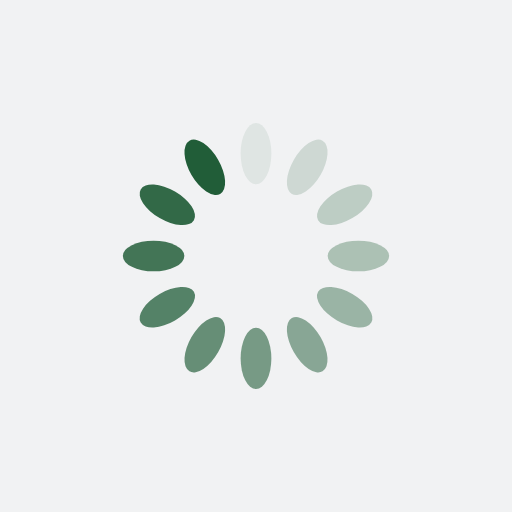
t = 0.00 s
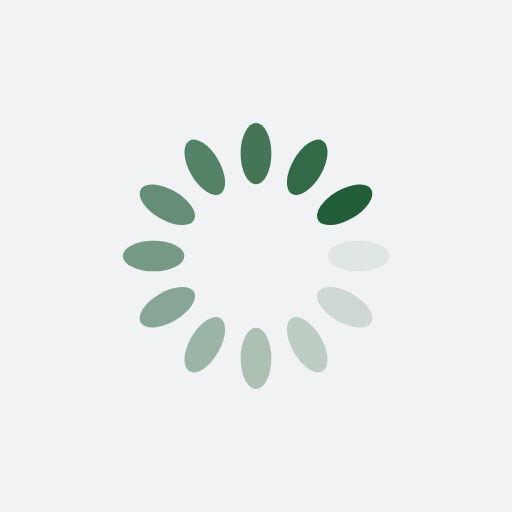
t = 0.25 s
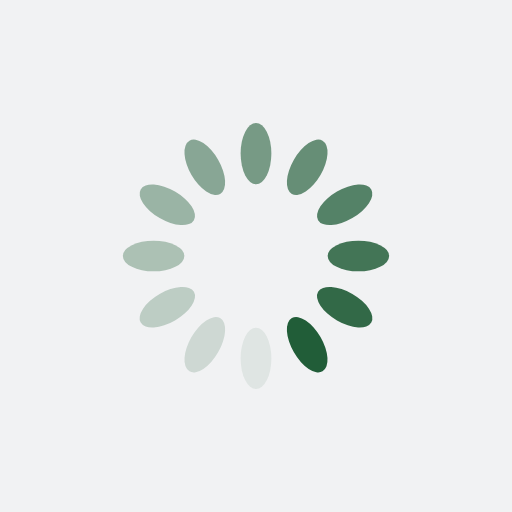
t = 0.50 s
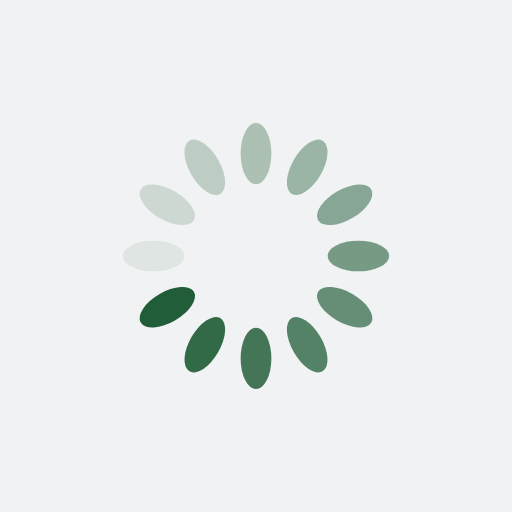
t = 0.75 s

The animated SVG that drew these frames (rendered in a browser with its animation timeline set to each time). Animation: 12 SMIL elements (animate=12); one cycle of 1.00 s, repeats indefinitely.

<?xml version="1.0" encoding="utf-8"?>
<svg xmlns="http://www.w3.org/2000/svg" xmlns:xlink="http://www.w3.org/1999/xlink" style="margin: auto; background: rgb(241, 242, 243); display: block; shape-rendering: auto;" width="200px" height="200px" viewBox="0 0 100 100" preserveAspectRatio="xMidYMid">
<g transform="rotate(0 50 50)">
  <rect x="47" y="24" rx="3" ry="6" width="6" height="12" fill="#215d38">
    <animate attributeName="opacity" values="1;0" keyTimes="0;1" dur="1s" begin="-0.9166666666666666s" repeatCount="indefinite"></animate>
  </rect>
</g><g transform="rotate(30 50 50)">
  <rect x="47" y="24" rx="3" ry="6" width="6" height="12" fill="#215d38">
    <animate attributeName="opacity" values="1;0" keyTimes="0;1" dur="1s" begin="-0.8333333333333334s" repeatCount="indefinite"></animate>
  </rect>
</g><g transform="rotate(60 50 50)">
  <rect x="47" y="24" rx="3" ry="6" width="6" height="12" fill="#215d38">
    <animate attributeName="opacity" values="1;0" keyTimes="0;1" dur="1s" begin="-0.75s" repeatCount="indefinite"></animate>
  </rect>
</g><g transform="rotate(90 50 50)">
  <rect x="47" y="24" rx="3" ry="6" width="6" height="12" fill="#215d38">
    <animate attributeName="opacity" values="1;0" keyTimes="0;1" dur="1s" begin="-0.6666666666666666s" repeatCount="indefinite"></animate>
  </rect>
</g><g transform="rotate(120 50 50)">
  <rect x="47" y="24" rx="3" ry="6" width="6" height="12" fill="#215d38">
    <animate attributeName="opacity" values="1;0" keyTimes="0;1" dur="1s" begin="-0.5833333333333334s" repeatCount="indefinite"></animate>
  </rect>
</g><g transform="rotate(150 50 50)">
  <rect x="47" y="24" rx="3" ry="6" width="6" height="12" fill="#215d38">
    <animate attributeName="opacity" values="1;0" keyTimes="0;1" dur="1s" begin="-0.5s" repeatCount="indefinite"></animate>
  </rect>
</g><g transform="rotate(180 50 50)">
  <rect x="47" y="24" rx="3" ry="6" width="6" height="12" fill="#215d38">
    <animate attributeName="opacity" values="1;0" keyTimes="0;1" dur="1s" begin="-0.4166666666666667s" repeatCount="indefinite"></animate>
  </rect>
</g><g transform="rotate(210 50 50)">
  <rect x="47" y="24" rx="3" ry="6" width="6" height="12" fill="#215d38">
    <animate attributeName="opacity" values="1;0" keyTimes="0;1" dur="1s" begin="-0.3333333333333333s" repeatCount="indefinite"></animate>
  </rect>
</g><g transform="rotate(240 50 50)">
  <rect x="47" y="24" rx="3" ry="6" width="6" height="12" fill="#215d38">
    <animate attributeName="opacity" values="1;0" keyTimes="0;1" dur="1s" begin="-0.25s" repeatCount="indefinite"></animate>
  </rect>
</g><g transform="rotate(270 50 50)">
  <rect x="47" y="24" rx="3" ry="6" width="6" height="12" fill="#215d38">
    <animate attributeName="opacity" values="1;0" keyTimes="0;1" dur="1s" begin="-0.16666666666666666s" repeatCount="indefinite"></animate>
  </rect>
</g><g transform="rotate(300 50 50)">
  <rect x="47" y="24" rx="3" ry="6" width="6" height="12" fill="#215d38">
    <animate attributeName="opacity" values="1;0" keyTimes="0;1" dur="1s" begin="-0.08333333333333333s" repeatCount="indefinite"></animate>
  </rect>
</g><g transform="rotate(330 50 50)">
  <rect x="47" y="24" rx="3" ry="6" width="6" height="12" fill="#215d38">
    <animate attributeName="opacity" values="1;0" keyTimes="0;1" dur="1s" begin="0s" repeatCount="indefinite"></animate>
  </rect>
</g>
<!-- [ldio] generated by https://loading.io/ --></svg>
